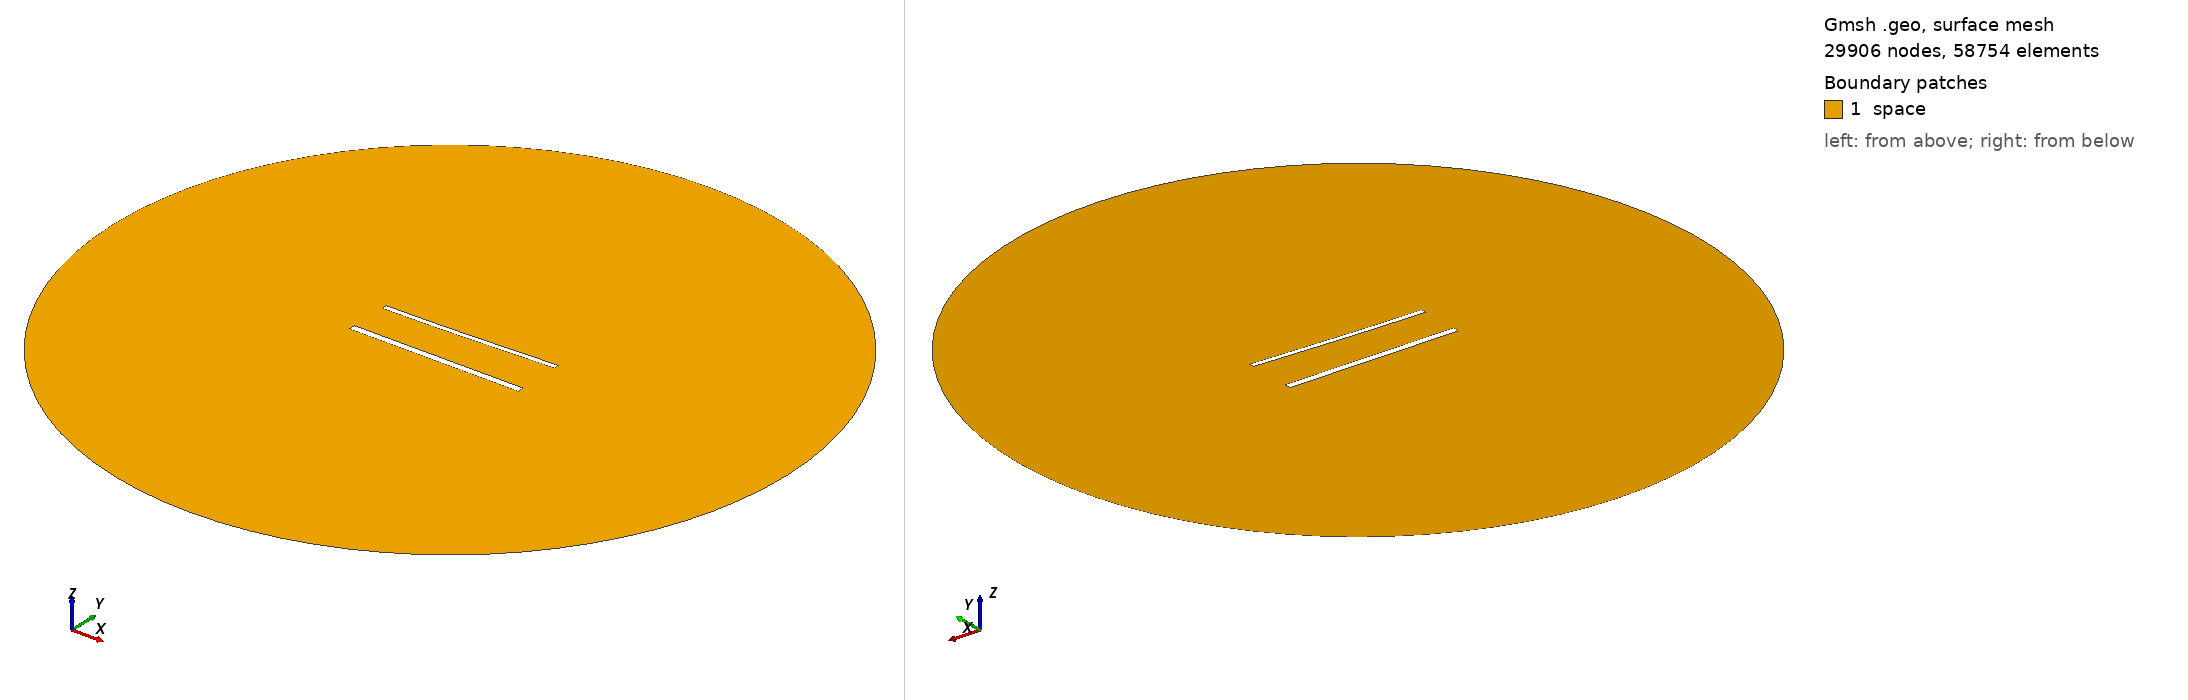

Gmsh geometry script, surface-meshed: 29906 nodes, 58754 surface elements. Boundary patches (legend numbers): 1 space. Left view from above one corner, right view from below the opposite corner. Legend entries are the model's physical surfaces. The drawing asked Gmsh for element sizes between 1% and 20% of the model's largest extent; the script's own settings can give other sizes.

=== 1445.geo (drawn) ===
//---------------------------------------
// Geometry kernel
//---------------------------------------

SetFactory("OpenCASCADE");



//---------------------------------------
// Parameters of the geometry
//---------------------------------------

// Overetch of the upper plate
overetch = 0.375;

// Distance between the plates
distance = 25.0;

// Discretization over the x axis (for the deformation)
nx = 50; 

// Length of the plate
L = 100 - overetch; 

// Number of modes
n = 4; 

// 1st mode coefficient
coeff(1) = 1.5;
beta(1) = 0.596864 * 3.1415926535 / L;

// 2nd mode coefficient
coeff(2) = 0.0;
beta(2) = 1.49418 * 3.1415926535 / L;

// 3rd mode coefficient
coeff(3) = 0.0;
beta(3) = 2.50025 * 3.1415926535 / L;

// 4th mode coefficient
coeff(4) = 0.0;
beta(4) = 3.49999 * 3.1415926535 / L;



//---------------------------------------
// Upper plate (deformed rectangle)
//---------------------------------------

// Coordiantes of the upper plate
xmin = -50;
xmax = 50 - overetch;

// Height of the upper plate
yheight = 4 - 2 * overetch;

// Indexes of the points
UpperID[] = {};
LowerID[] = {};
LeftID[] = {};
RightID[] = {};

// Point index
p = 1;

// Horizontal edges
For i In {1:nx}
    x = xmin + (i-1)*(xmax - xmin)/(nx-1);

    y_bottom = distance / 2 + overetch;
    For j In {1:n}
        C = (Cosh(beta(j)*L) + Cos(beta(j)*L)) / (Sinh(beta(j)*L) + Sin(beta(j)*L));
        y_bottom  = y_bottom + coeff(j) * (Cosh(beta(j)*(x+50)) - Cos(beta(j)*(x+50)) - C * (Sinh(beta(j)*(x+50)) - Sin(beta(j)*(x+50))));
    EndFor

    y_top = y_bottom + yheight;

    Point(p) = {x, y_top, 0, 1.0};
    UpperID[i] = p;
    p = p + 1;

    Point(p) = {x, y_bottom, 0, 1.0};
    LowerID[i] = p;
    p = p + 1;
EndFor

// Create point lists
UpperPts[] = {}; LowerPts[] = {};
For i In {1:nx}
  UpperPts[] += {UpperID[i]};
  LowerPts[] += {LowerID[i]};
EndFor

// Build splines
Spline(1) = {UpperPts[]};
Spline(2) = {LowerPts[]};
Line(3) = {LowerPts[nx-1], UpperPts[nx-1]};
Line(4) = {LowerPts[0], UpperPts[0]};

// Build the plane surface
Curve Loop(1) = {2, 3, -1, -4};
Plane Surface(1) = {1};



//---------------------------------------
// Lower plate (rectangle)
//---------------------------------------

// Vertices
Point(1001) = {-50, -distance/2, 0, 1.0};
Point(1002) = { 50, -distance/2, 0, 1.0};
Point(1003) = { 50,  -distance/2 + 4, 0, 1.0};
Point(1004) = {-50,  -distance/2 + 4, 0, 1.0};

// Edges
Line(5) = {1001, 1002};
Line(6) = {1002, 1003};
Line(7) = {1003, 1004};
Line(8) = {1004, 1001};

// Plane surface
Line Loop(2) = {5, 6, 7, 8};
Plane Surface(2) = {2}; 



//---------------------------------------
// Outer (fictious) boundary
//---------------------------------------

// Points
Point(1005) = {0, 0, 0};       // Center
Point(1006) = {200, 0, 0};     // Start point
Point(1007) = {0, 200, 0};     // 90 degrees
Point(1008) = {-200, 0, 0};    // 180 degrees
Point(1009) = {0, -200, 0};    // 270 degrees

// Circle arcs (each needs start, center, end)
Circle(9) = {1006, 1005, 1007};
Circle(10) = {1007, 1005, 1008};
Circle(11) = {1008, 1005, 1009};
Circle(12) = {1009, 1005, 1006};

// Plane surface for the entire domain
Curve Loop(3) = {9, 10, 11, 12};
Surface(3) = {3};

// Subtract the plates from the whole domain to obtain the actual domain where we want to solve the equations
BooleanDifference{ Surface{3}; Delete; }{ Surface{1}; Surface{2}; Delete; }




//---------------------------------------
// Transfinite Lines/Curves
//---------------------------------------

// Set the number of points on the boundaries
r = 6;
d = 0.15;

// Plates
Transfinite Curve {1} = 50*r/4 Using Progression 1;
Transfinite Line {2} = 50*r Using Progression 1;
Transfinite Curve {3, 4} = 2*r Using Progression 1+d;
Transfinite Line {5} = 50*r/4 Using Progression 1;
Transfinite Line {7} = 50*r Using Progression 1;
Transfinite Line {6} = 2*r Using Progression 1-d;
Transfinite Line {8} = 2*r Using Progression 1+d;

// Outer boundary
Transfinite Line {9, 10, 11, 12} = 20 Using Progression 1;



//---------------------------------------
// Physical groups
//---------------------------------------                

// Physical curves (boundaries)
Physical Line("force_segment", 10) = {2};
Physical Line("upper_plate", 11) = {1, 3, 4};
Physical Line("lower_plate", 12) = {5, 6, 7, 8};
Physical Line("boundary", 20) = {9, 10, 11, 12};

// Physical Surfaces
Physical Surface("space", 30) = {3};



//---------------------------------------
// 6. Generate the Mesh
//---------------------------------------

// 2D mesh generation
Mesh 2;
